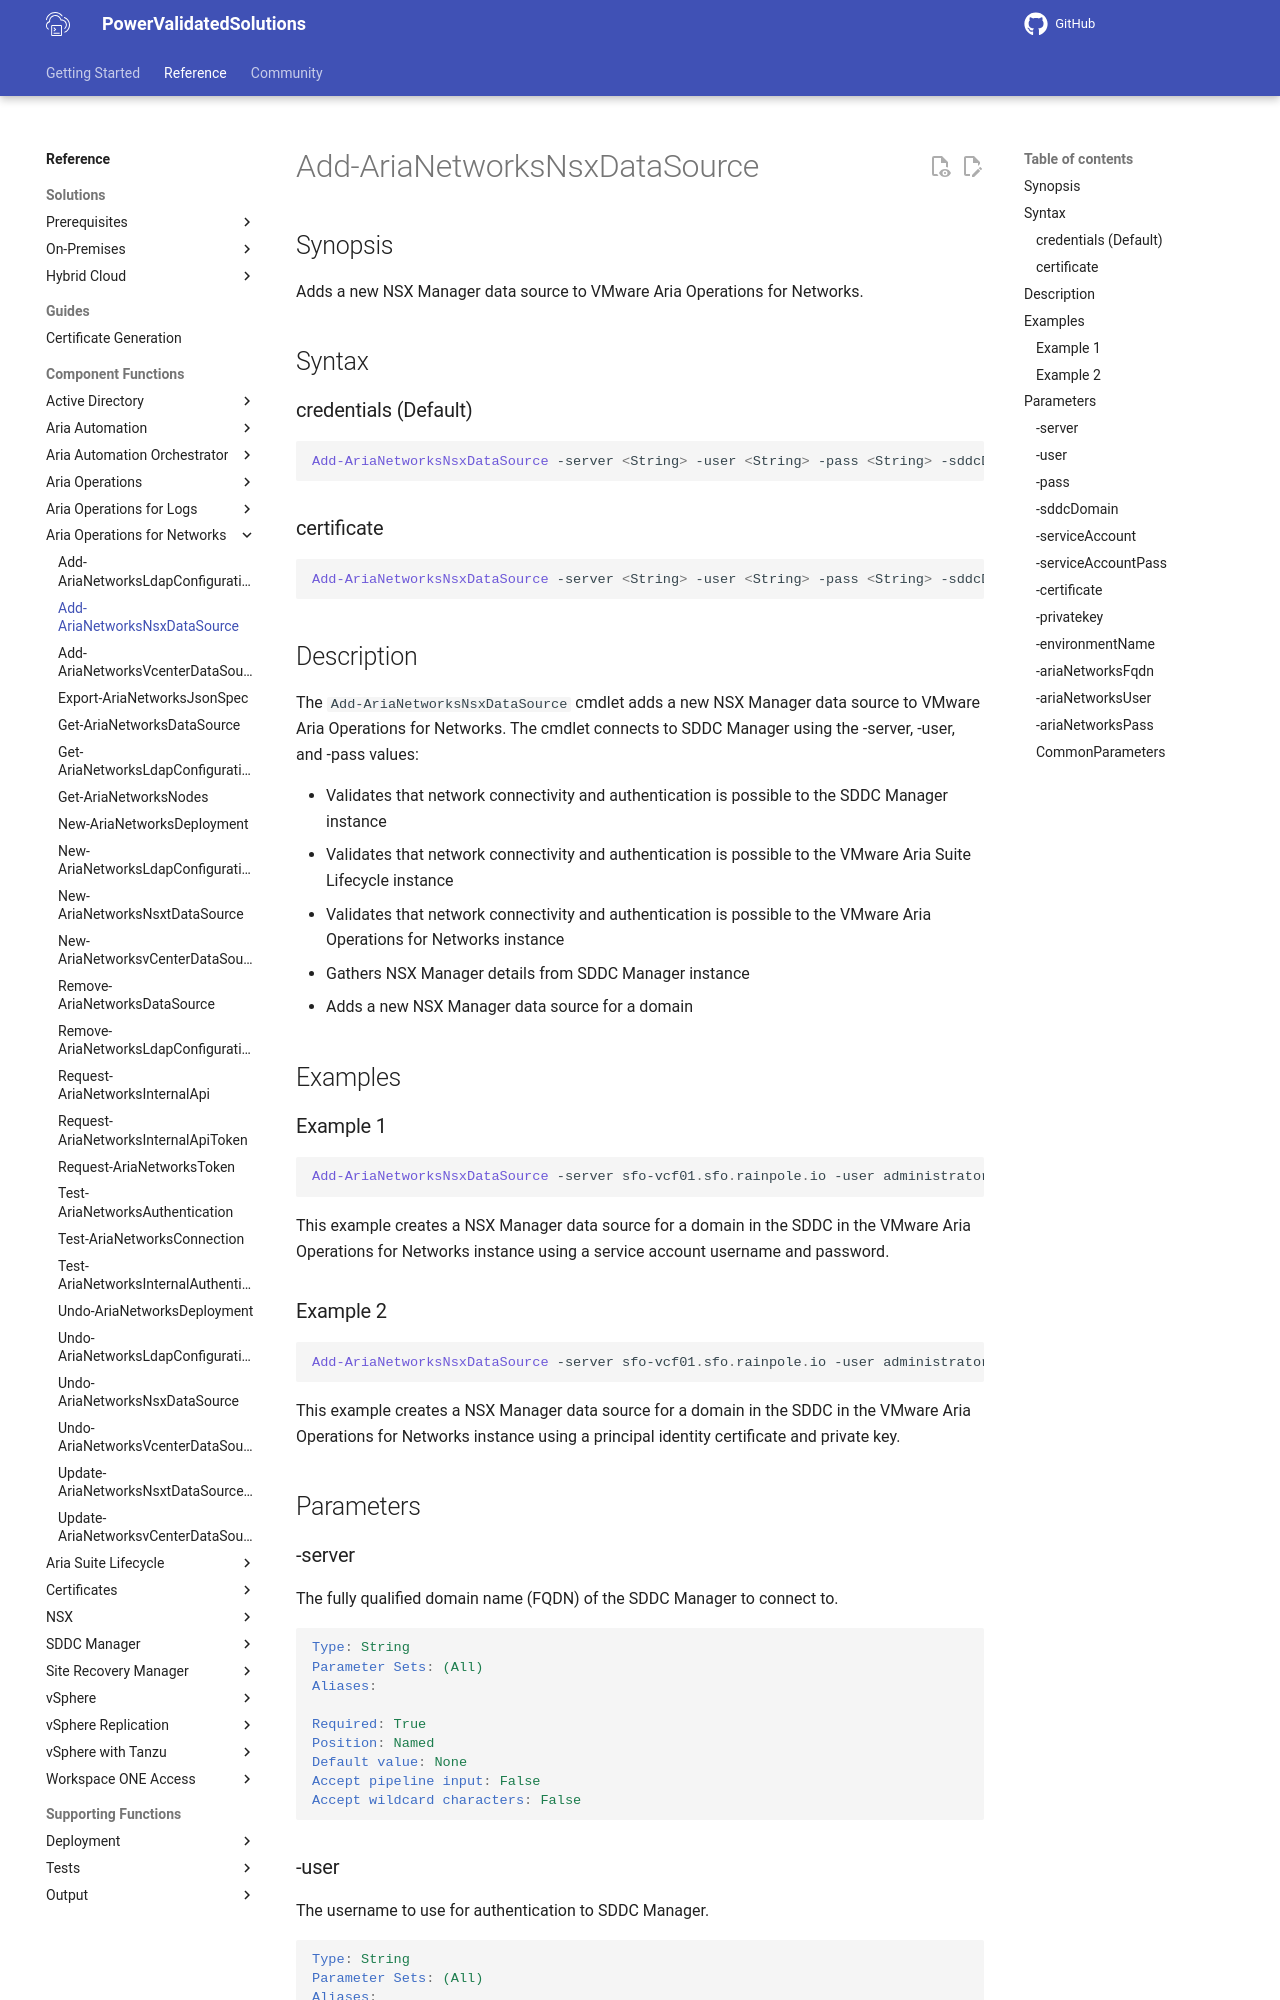

repository: vmware/power-validated-solutions-for-cloud-foundation · page: documentation/functions/aria-suite/aria-operations-networks/Add-AriaNetworksNsxDataSource/index.html · generator: mkdocs

# Add-AriaNetworksNsxDataSource

## Synopsis

Adds a new NSX Manager data source to VMware Aria Operations for Networks.

## Syntax

### credentials (Default)

```powershell
Add-AriaNetworksNsxDataSource -server <String> -user <String> -pass <String> -sddcDomain <String> [-serviceAccount <String>] [-serviceAccountPass <String>] -environmentName <String> -ariaNetworksFqdn <String> -ariaNetworksUser <String> -ariaNetworksPass <String> [<CommonParameters>]
```

### certificate

```powershell
Add-AriaNetworksNsxDataSource -server <String> -user <String> -pass <String> -sddcDomain <String> [-certificate <String>] [-privatekey <String>] -environmentName <String> -ariaNetworksFqdn <String> -ariaNetworksUser <String> -ariaNetworksPass <String> [<CommonParameters>]
```

## Description

The `Add-AriaNetworksNsxDataSource` cmdlet adds a new NSX Manager data source to VMware Aria Operations for Networks.
The cmdlet connects to SDDC Manager using the -server, -user, and -pass values:

- Validates that network connectivity and authentication is possible to the SDDC Manager instance
- Validates that network connectivity and authentication is possible to the VMware Aria Suite Lifecycle instance
- Validates that network connectivity and authentication is possible to the VMware Aria Operations for Networks instance
- Gathers NSX Manager details from SDDC Manager instance
- Adds a new NSX Manager data source for a domain

## Examples

### Example 1

```powershell
Add-AriaNetworksNsxDataSource -server sfo-vcf01.sfo.rainpole.io -user administrator@vsphere.local -pass VMw@re1! -sddcDomain sfo-m01 -serviceAccount svc-inv-nsx -serviceAccountPass VMw@re123!VMw@re123! -environmentName xint-env -ariaNetworksFqdn xint-net01a.rainpole.io -ariaNetworksUser admin@local -ariaNetworksPass VMw@re1!
```

This example creates a NSX Manager data source for a domain in the SDDC in the VMware Aria Operations for Networks instance using a service account username and password.
